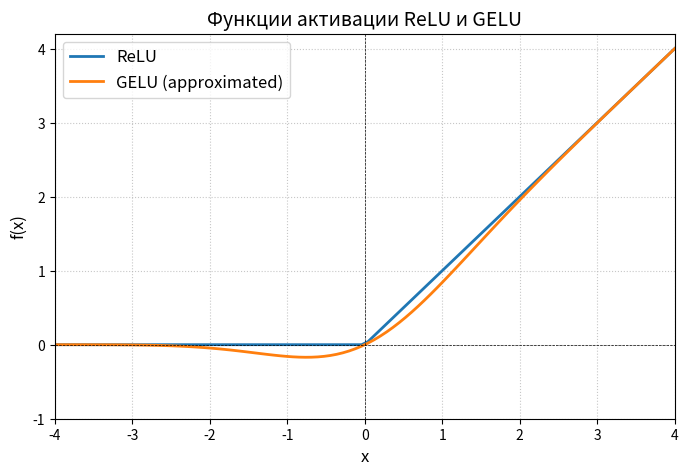

Generate this figure with matplotlib:
import numpy as np
import matplotlib.pyplot as plt
import scipy.special as sp

def relu(x):
    return np.maximum(0, x)

def gelu(x):
    return 0.5 * x * (1 + np.tanh(np.sqrt(2 / np.pi) * (x + 0.044715 * x**3)))

x = np.linspace(-4, 4, 100)
y_relu = relu(x)
y_gelu = gelu(x)

plt.figure(figsize=(8, 5))
plt.plot(x, y_relu, label='ReLU', linewidth=2)
plt.plot(x, y_gelu, label='GELU (approximated)', linewidth=2)
plt.axhline(0, color='black', linewidth=0.5, linestyle='--')
plt.axvline(0, color='black', linewidth=0.5, linestyle='--')
plt.grid(True, linestyle=':', alpha=0.7)
plt.legend(fontsize=12)
plt.title('Функции активации ReLU и GELU', fontsize=14)
plt.xlabel('x', fontsize=12)
plt.ylabel('f(x)', fontsize=12)
plt.xlim(-4, 4)
plt.ylim(-1, 4.2)
plt.savefig('relu_gelu.pdf', bbox_inches='tight')
plt.savefig('relu_gelu.png', dpi=300)
plt.show()
